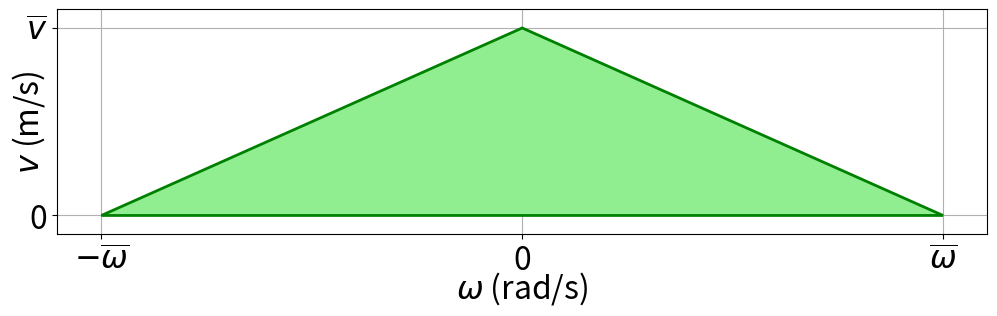

The matplotlib source for this figure: (Note: this script raises an exception after producing the figure.)
import matplotlib.pyplot as plt
import os
from matplotlib import rc, rcParams
font = {
    'weight' : 'regular',
    'size'   : 23
}
rc('font', **font)
rcParams['pdf.fonttype'] = 42
rcParams['ps.fonttype'] = 42

figure, ax = plt.subplots(1,1, figsize=(10, 3))
figure.subplots_adjust(left=0.05, right=0.98, top=0.95, bottom=0.2)
ax.add_patch(
    plt.Polygon(
        [   
            [2*1./0.7,0],
            [-2*1./0.7,0],
            [0.,1.],
        ],
        closed=True,
        fill=True,
        edgecolor='green',
        facecolor='lightgreen',
        linewidth=2,
        zorder=2,
    ),
)
ax.set_xticks([2*1./0.7, 0., -2*1./0.7])
ax.set_xticklabels([r"$\overline{\omega}$", "0", r"$-\overline{\omega}$"])
ax.set_yticks([0.,1.])
ax.set_yticklabels(["0", r"$\overline{v}$"])
ax.set_ylim(-0.1, 1. + 0.1)
ax.set_xlim(-2*1./0.7 - 0.3, 2*1./0.7 + 0.3)
ax.set_ylabel("$v$ (m/s)", labelpad=-15)
ax.set_xlabel("$\omega$ (rad/s)", labelpad=-5)
ax.grid()
figure.savefig(os.path.join(os.path.dirname(__file__), 'action_space.eps'), format='eps')
